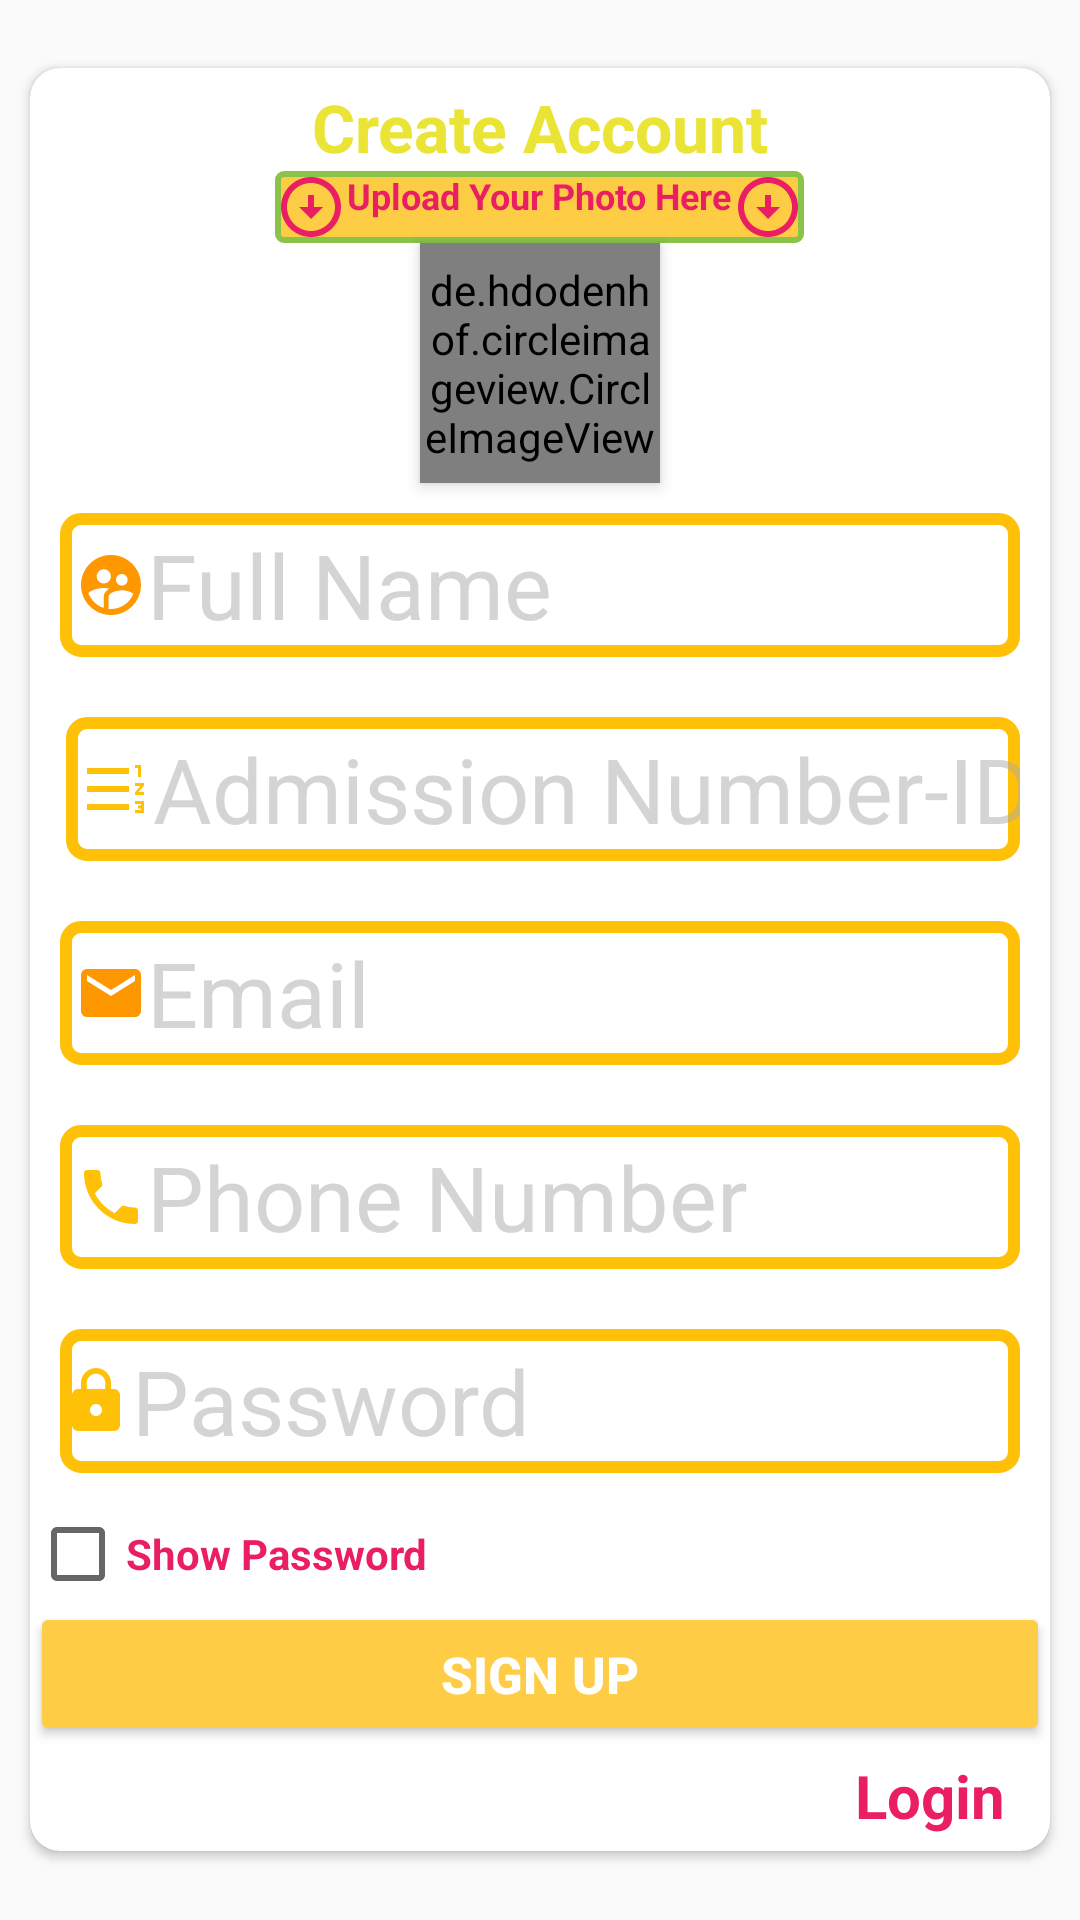

Android layout source for this screen:
<!-- AndroidManifest.xml: application theme Theme.Register -->
<!-- res/layout/activity_register.xml -->
<?xml version="1.0" encoding="utf-8"?>
<LinearLayout xmlns:android="http://schemas.android.com/apk/res/android"
    xmlns:app="http://schemas.android.com/apk/res-auto"
    xmlns:tools="http://schemas.android.com/tools"
    android:layout_width="match_parent"
    android:layout_height="match_parent"
    tools:context=".authetication.Register"
    android:orientation="vertical"
    android:gravity="center"
    android:background="@drawable/skyc"
    >
<androidx.cardview.widget.CardView
    android:layout_width="match_parent"
    android:layout_height="wrap_content"
    android:background="#FECD45"
    app:cardCornerRadius="10dp"
    app:cardElevation="2dp"
    android:layout_marginStart="10dp"
    android:layout_marginEnd="10dp"
    >
    <LinearLayout
        android:layout_width="match_parent"
        android:layout_height="wrap_content"
        android:orientation="vertical">
    <TextView
        android:id="@+id/textviewCreateAccount"
        android:layout_width="match_parent"
        android:layout_height="wrap_content"
        android:layout_marginTop="5dp"
        android:text="@string/create_account"
        android:textAlignment="center"
        android:textColor="@color/atcyellow"
        android:textSize="22sp"
        android:textStyle="bold" />

        <TextView
            android:id="@+id/uploadTV"
            android:layout_width="wrap_content"
            android:layout_height="wrap_content"
            android:layout_gravity="center"
            android:text="@string/upload_your_photo_here"
            android:textAlignment="center"
            android:textColor="#E91E63"
            android:background="@drawable/ribbonbutton"
            android:textSize="12sp"
            android:textStyle="bold"
            app:drawableEndCompat="@drawable/down_icon"
            app:drawableStartCompat="@drawable/down_icon" />

    <de.hdodenhof.circleimageview.CircleImageView
        android:id="@+id/profile_image"
        android:layout_width="80sp"
        android:layout_height="80sp"
        android:src="@drawable/userprofile"
        app:civ_border_color="#FF000000"
        app:civ_border_width="2dp"
        android:layout_gravity="center"
        android:elevation="3dp"
        />

    <EditText

        android:id="@+id/editTextNameSignup"
        android:layout_width="match_parent"
        android:layout_height="wrap_content"
        android:drawableStart="@drawable/usericon"
        android:layout_marginStart="10dp"
        android:layout_marginTop="10dp"
        android:layout_marginEnd="10dp"
        android:layout_marginBottom="10dp"
        android:autofillHints="testStart"
        android:background="@drawable/editviewlog"
        android:hint="@string/full_name"
        android:inputType="textAutoCorrect"
        android:minHeight="48dp"
        android:textAlignment="viewStart"
        android:textSize="30sp"
        android:paddingStart="5dp"
        android:textColorHint="@color/atcgray"
        tools:ignore="RtlSymmetry,VisualLintTextFieldSize" />

    <EditText
        android:id="@+id/editTextAdmissionNumberSignUp"
        tools:ignore="RtlSymmetry,VisualLintTextFieldSize"
        android:drawableStart="@drawable/admission_number_icon"
        android:layout_width="match_parent"
        android:layout_height="wrap_content"
        android:layout_marginStart="12dp"
        android:layout_marginTop="10dp"
        android:layout_marginEnd="10dp"
        android:layout_marginBottom="10dp"
        android:autofillHints=""
        android:background="@drawable/editviewlog"
        android:hint="@string/admission_number"
        android:inputType="number"
        android:minHeight="48dp"
        android:textAlignment="textStart"
        android:paddingStart="5dp"
        android:textSize="30sp"
        android:textColorHint="@color/atcgray"
        />

    <EditText
        android:drawableStart="@drawable/email_icon"
        android:id="@+id/editTextEmailSignup"
        android:layout_width="match_parent"
        android:layout_height="wrap_content"
        android:layout_marginStart="10dp"
        android:layout_marginTop="10dp"
        android:layout_marginEnd="10dp"
        android:layout_marginBottom="10dp"
        android:autofillHints=""
        android:background="@drawable/editviewlog"
        android:hint="@string/email"
        android:inputType="textEmailAddress"
        android:minHeight="48dp"
        android:textAlignment="textStart"
        android:paddingStart="5dp"
        android:textSize="30sp"
        tools:ignore="RtlSymmetry,VisualLintTextFieldSize"
        android:textColorHint="@color/atcgray"/>

    <EditText
        android:drawableStart="@drawable/phone_icon"
        android:id="@+id/editTextPhoneNumberSignup"
        android:layout_width="match_parent"
        android:layout_height="wrap_content"
        android:layout_marginStart="10dp"
        android:layout_marginTop="10dp"
        android:layout_marginEnd="10dp"
        android:layout_marginBottom="10dp"
        android:autofillHints=""
        android:background="@drawable/editviewlog"
        android:hint="@string/phone_number"
        android:inputType="number"
        android:minHeight="48dp"
        android:textAlignment="textStart"
        android:paddingStart="5dp"
        android:textSize="30sp"
        tools:ignore="RtlSymmetry,TextFields,VisualLintTextFieldSize"
        android:textColorHint="@color/atcgray"/>

    <EditText
        android:drawableStart="@drawable/password_icon"
        android:id="@+id/editTextPasswordSignup"
        android:layout_width="match_parent"
        android:layout_height="wrap_content"
        android:layout_marginStart="10dp"
        android:layout_marginTop="10dp"
        android:layout_marginEnd="10dp"
        android:layout_marginBottom="10dp"
        android:autofillHints=""
        android:background="@drawable/editviewlog"
        android:hint="@string/password"
        android:inputType="textPassword"
        android:minHeight="48dp"
        android:textAlignment="textStart"
        android:textSize="30sp"
        tools:ignore="VisualLintTextFieldSize"
        android:textColorHint="@color/atcgray"/>
    <CheckBox
        android:id="@+id/showPasswordSignuoCheckbox"
        android:layout_width="wrap_content"
        android:layout_height="wrap_content"
        android:layout_marginTop="1dp"
        android:text="@string/show_password"
        tools:ignore="TouchTargetSizeCheck"
        android:textStyle="bold"
        android:textColor="#E91E63"/>

    <Button
            android:id="@+id/buttonSingUp"
            android:layout_width="match_parent"
            android:layout_height="wrap_content"
            android:focusable="true"
            android:text="@string/sign_up"
            android:textColor="@color/white"
            android:textSize="17sp"
            tools:ignore="TextContrastCheck,VisualLintButtonSize"
            android:textStyle="bold"
            android:fadingEdge="vertical"
            android:backgroundTint="#FECD45"/>

    <TextView
            android:id="@+id/loginBack"
            android:layout_width="match_parent"
            android:layout_height="wrap_content"
            android:layout_marginTop="3dp"
            android:clickable="true"
            android:focusable="true"
            android:text="@string/login"
            android:textColor="#E91E63"
            android:textSize="20sp"
            android:textStyle="bold"
            tools:ignore="TextContrastCheck,TouchTargetSizeCheck"
            android:textAlignment="textEnd"
            android:layout_marginEnd="15dp"
            android:layout_marginBottom="5dp"

            />

</LinearLayout>
</androidx.cardview.widget.CardView>
</LinearLayout>
<!-- resources referenced by this layout -->
<resources>
  <color name="atcgray">#80ACA9A9</color>
  <color name="atcyellow">#E9E435</color>
  <color name="white">#FFFFFFFF</color>
  <!-- drawable admission_number_icon (drawable) -->
  <vector android:height="24dp" android:tint="#FFC107"
      android:viewportHeight="24" android:viewportWidth="24"
      android:width="24dp" xmlns:android="http://schemas.android.com/apk/res/android">
      <path android:fillColor="@android:color/white" android:pathData="M18,17h2v0.5h-1v1h1v0.5h-2v1h3v-4h-3zM19,8h1L20,4h-2v1h1zM18,11h1.8L18,13.1v0.9h3v-1h-1.8l1.8,-2.1L21,10h-3zM2,5h14v2L2,7zM2,17h14v2L2,19zM2,11h14v2L2,13z"/>
  </vector>
  <!-- drawable down_icon (drawable) -->
  <vector android:height="24dp" android:tint="#E91E63"
      android:viewportHeight="24" android:viewportWidth="24"
      android:width="24dp" xmlns:android="http://schemas.android.com/apk/res/android">
      <path android:fillColor="@android:color/white" android:pathData="M12,4c4.41,0 8,3.59 8,8s-3.59,8 -8,8s-8,-3.59 -8,-8S7.59,4 12,4M12,2C6.48,2 2,6.48 2,12c0,5.52 4.48,10 10,10c5.52,0 10,-4.48 10,-10C22,6.48 17.52,2 12,2L12,2zM13,12l0,-4h-2l0,4H8l4,4l4,-4H13z"/>
  </vector>
  <!-- drawable editviewlog (drawable) -->
  <?xml version="1.0" encoding="utf-8"?>
  <shape xmlns:android="http://schemas.android.com/apk/res/android">
    <corners android:radius="5dp" />
    <stroke
        android:width="4dp"
        android:color="#FFC107" />
  </shape>
  <!-- drawable email_icon (drawable) -->
  <vector android:height="24dp" android:tint="#FF9800"
      android:viewportHeight="24" android:viewportWidth="24"
      android:width="24dp" xmlns:android="http://schemas.android.com/apk/res/android">
      <path android:fillColor="@android:color/white" android:pathData="M20,4L4,4c-1.1,0 -1.99,0.9 -1.99,2L2,18c0,1.1 0.9,2 2,2h16c1.1,0 2,-0.9 2,-2L22,6c0,-1.1 -0.9,-2 -2,-2zM20,8l-8,5 -8,-5L4,6l8,5 8,-5v2z"/>
  </vector>
  <!-- drawable password_icon (drawable) -->
  <vector android:height="24dp" android:tint="#FFC107"
      android:viewportHeight="24" android:viewportWidth="24"
      android:width="24dp" xmlns:android="http://schemas.android.com/apk/res/android">
      <path android:fillColor="@android:color/white" android:pathData="M18,8h-1L17,6c0,-2.76 -2.24,-5 -5,-5S7,3.24 7,6v2L6,8c-1.1,0 -2,0.9 -2,2v10c0,1.1 0.9,2 2,2h12c1.1,0 2,-0.9 2,-2L20,10c0,-1.1 -0.9,-2 -2,-2zM12,17c-1.1,0 -2,-0.9 -2,-2s0.9,-2 2,-2 2,0.9 2,2 -0.9,2 -2,2zM15.1,8L8.9,8L8.9,6c0,-1.71 1.39,-3.1 3.1,-3.1 1.71,0 3.1,1.39 3.1,3.1v2z"/>
  </vector>
  <!-- drawable ribbonbutton (drawable) -->
  <?xml version="1.0" encoding="utf-8"?>
  <shape xmlns:android="http://schemas.android.com/apk/res/android">
  
      <corners android:radius="2dp" />
     <stroke android:width="2dp" android:color="#8BC34A" />
  
  <gradient android:startColor="#FECD45" android:endColor="#FDCC45" android:angle="90" />
  
  
  
  </shape>
  <string name="admission_number">Admission Number-ID</string>
  <string name="create_account">Create Account</string>
  <string name="email">Email</string>
  <string name="full_name">Full Name</string>
  <string name="login">Login</string>
  <string name="password">Password</string>
  <string name="phone_number">Phone Number</string>
  <string name="show_password">Show Password</string>
  <string name="sign_up">Sign Up</string>
  <string name="upload_your_photo_here">Upload Your Photo Here</string>
  <style name="Theme.Register" parent="Base.Theme.Register" />
  <style name="Base.Theme.Register" parent="Theme.Design.Light">
          <item name="android:statusBarColor">#FE9B00</item>
      </style>
</resources>
